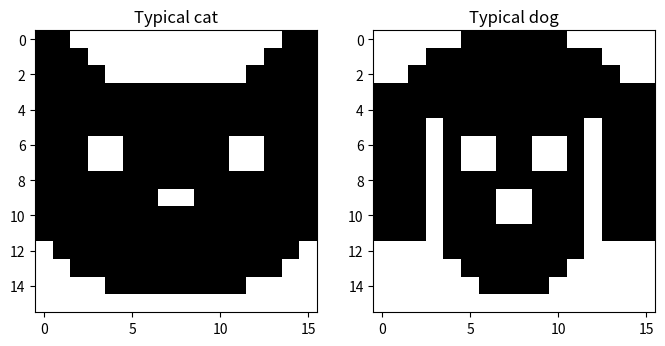
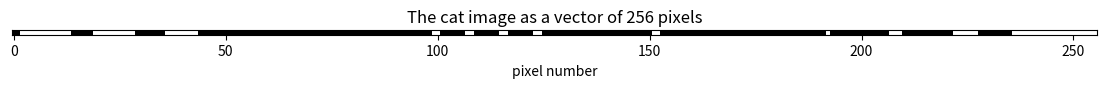
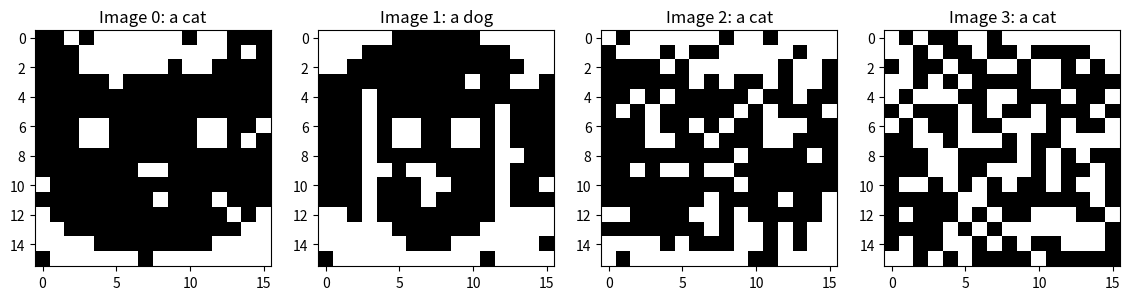
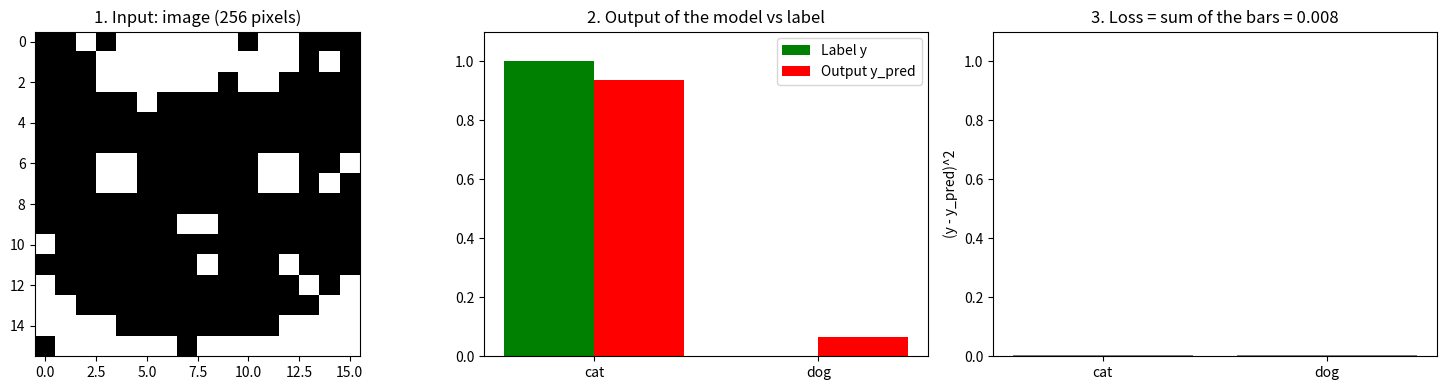
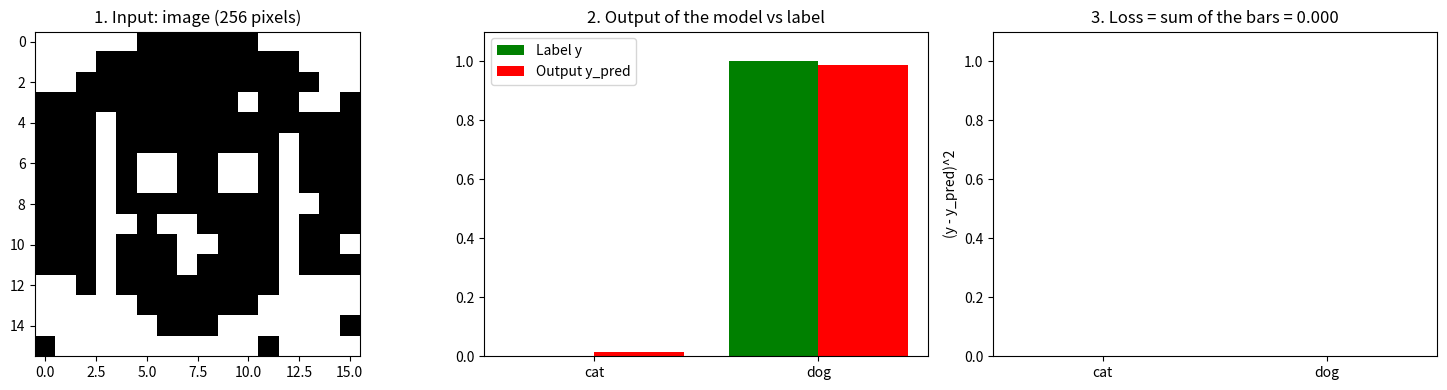
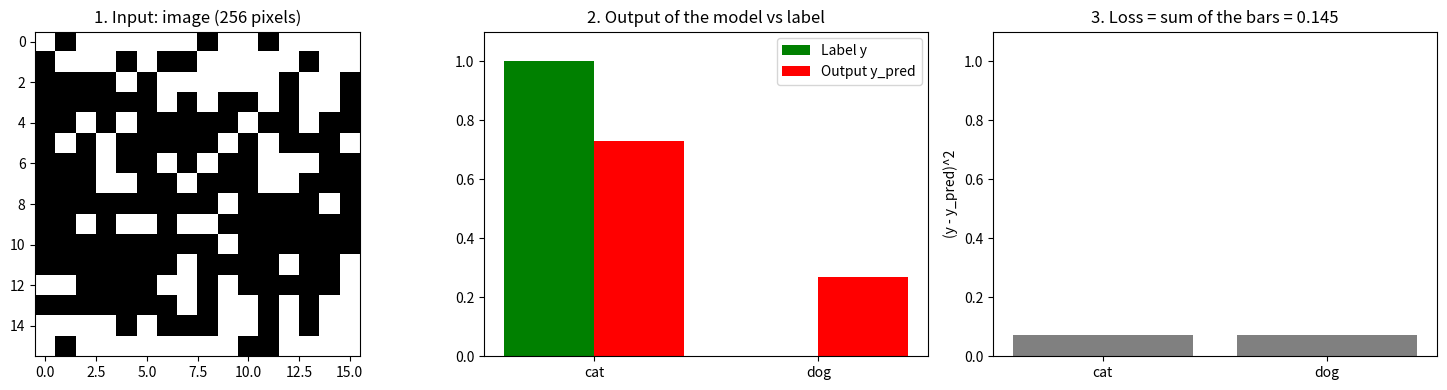
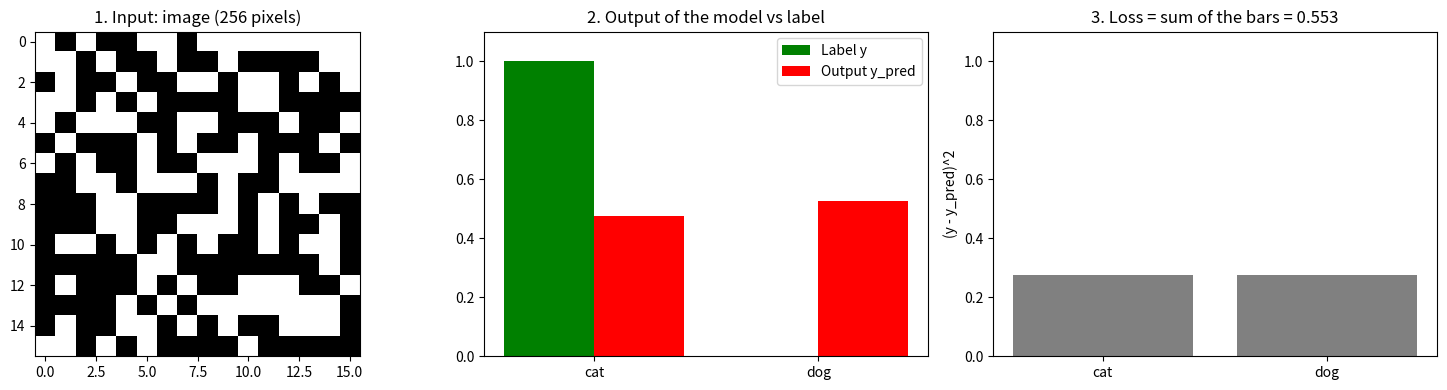

Write Python code to recreate these figures, in order.
# Import libraries
import numpy as np
import matplotlib.pyplot as plt

# Check installation
print("All libraries imported successfully")
print(np.__version__)

# A typical cat and a typical dog, drawn by hand on a grid of 16 x 16 pixels
# '#' is a black pixel, '.' is a white pixel
cat_drawing = [
    "##............##",   # pointy ears
    "###..........###",
    "####........####",
    "################",
    "################",
    "################",
    "###..######..###",   # eyes
    "###..######..###",
    "################",
    "#######..#######",   # nose
    "################",
    "################",
    ".##############.",
    "..############..",
    "....########....",
    "................",
]

dog_drawing = [
    ".....######.....",
    "...##########...",
    "..############..",
    "################",
    "################",
    "###.########.###",   # floppy ears on both sides
    "###.#..##..#.###",   # eyes
    "###.#..##..#.###",
    "###.########.###",
    "###.###..###.###",   # nose
    "###.###..###.###",
    "###.########.###",
    "....########....",
    ".....######.....",
    "......####......",
    "................",
]

# Turn each drawing into numbers: 1 = black, 0 = white
def to_numbers(drawing):
    return np.array([[1 if pixel == '#' else 0 for pixel in row] for row in drawing])

cat = to_numbers(cat_drawing)
dog = to_numbers(dog_drawing)
print("Cat image shape:", cat.shape)
print("Format: ", type(cat))

# Plot the two images
fig, axes = plt.subplots(1, 2, figsize = (8, 4))
axes[0].imshow(cat, cmap = 'gray_r')
axes[0].set_title('Typical cat')
axes[1].imshow(dog, cmap = 'gray_r')
axes[1].set_title('Typical dog')
plt.show()

# The input of the model: the image written as one long vector of 256 numbers
cat_vector = cat.flatten()
dog_vector = dog.flatten()
print("Cat as a vector:", cat_vector)
print("Shape:", cat_vector.shape)

plt.figure(figsize = (14, 1.5))
plt.imshow(cat_vector.reshape(1, -1), cmap = 'gray_r')
plt.yticks([])
plt.xlabel('pixel number')
plt.title('The cat image as a vector of 256 pixels')
plt.show()

# Labels as one-hot vectors: (cat, dog)
classes = ['cat', 'dog']
label_cat = np.array([1, 0])
label_dog = np.array([0, 1])
print("Label for a cat:", label_cat)
print("Label for a dog:", label_dog)

# New images to classify: copies of the typical images with some pixels flipped at random (noise)
def add_noise(vector, n_pixels):
    noisy = vector.copy()
    flip = np.random.choice(len(vector), size = n_pixels, replace = False)
    noisy[flip] = 1 - noisy[flip]
    return noisy

np.random.seed(2)
images = [add_noise(cat_vector, 15), add_noise(dog_vector, 15), add_noise(cat_vector, 60), add_noise(cat_vector, 120)]
labels = [label_cat, label_dog, label_cat, label_cat]

fig, axes = plt.subplots(1, 4, figsize = (14, 4))
for i in range(4):
    axes[i].imshow(images[i].reshape(16, 16), cmap = 'gray_r')
    axes[i].set_title(f'Image {i}: a {classes[np.argmax(labels[i])]}')
plt.show()

# Model: a very simple rule, not learned
# Look only at the pixels where a typical cat and a typical dog are different,
# and count how many of them agree with the cat and how many with the dog
different = cat_vector != dog_vector

def model(image):
    agree_cat = np.sum(image[different] == cat_vector[different])
    agree_dog = np.sum(image[different] == dog_vector[different])
    return np.array([agree_cat, agree_dog]) / (agree_cat + agree_dog)

print("Pixels where cat and dog differ:", np.sum(different))
print("Output for the typical cat:", model(cat_vector))

# Loss: sum of squared differences between the label y and the prediction y_pred
def loss(y, y_pred):
    return np.sum((y - y_pred)**2)

# Follow one image through the pipeline: input -> model -> output -> loss with the label
def show_pipeline(image, label):
    output = model(image)

    print(" class | label y | output y_pred | (y - y_pred)^2")
    print("-" * 48)
    for k in range(2):
        print(f"  {classes[k]}  |    {label[k]}    |     {output[k]:.2f}     |     {(label[k] - output[k])**2:.3f}")
    print("-" * 48)
    print(f"Loss (sum of the last column): {loss(label, output):.3f}")

    fig, axes = plt.subplots(1, 3, figsize = (15, 4))

    axes[0].imshow(image.reshape(16, 16), cmap = 'gray_r')
    axes[0].set_title('1. Input: image (256 pixels)')

    position = np.arange(2)
    axes[1].bar(position - 0.2, label, width = 0.4, color = 'green', label = 'Label y')
    axes[1].bar(position + 0.2, output, width = 0.4, color = 'red', label = 'Output y_pred')
    axes[1].set_xticks(position)
    axes[1].set_xticklabels(classes)
    axes[1].set_ylim(0, 1.1)
    axes[1].set_title('2. Output of the model vs label')
    axes[1].legend()

    axes[2].bar(classes, (label - output)**2, color = 'gray')
    axes[2].set_ylim(0, 1.1)
    axes[2].set_ylabel('(y - y_pred)^2')
    axes[2].set_title(f'3. Loss = sum of the bars = {loss(label, output):.3f}')

    plt.tight_layout()
    plt.show()

# Image 0: a cat with a little noise
show_pipeline(images[0], labels[0])

# Image 1: a dog with a little noise
show_pipeline(images[1], labels[1])

# Image 2: a cat with more noise, the model is less sure
show_pipeline(images[2], labels[2])

# Image 3: a cat with a lot of noise, the model gets it wrong and the loss is large
show_pipeline(images[3], labels[3])

# Summary of all images
print(" image | true class | output (cat, dog) | predicted | loss")
print("-" * 58)
for i in range(4):
    output = model(images[i])
    true_class = classes[np.argmax(labels[i])]
    predicted = classes[np.argmax(output)]
    print(f"   {i}   |    {true_class}     |   ({output[0]:.2f}, {output[1]:.2f})    |    {predicted}    | {loss(labels[i], output):.3f}")

# Check the loss with the example from the maths: a cat with output (0.8, 0.2)
y = np.array([1, 0])
y_pred = np.array([0.8, 0.2])
by_hand = (1 - 0.8)**2 + (0 - 0.2)**2
print(f"By hand: {by_hand:.2f}")
print(f"numpy:   {loss(y, y_pred):.2f}")
print("Close: ", np.isclose(by_hand, loss(y, y_pred)))
